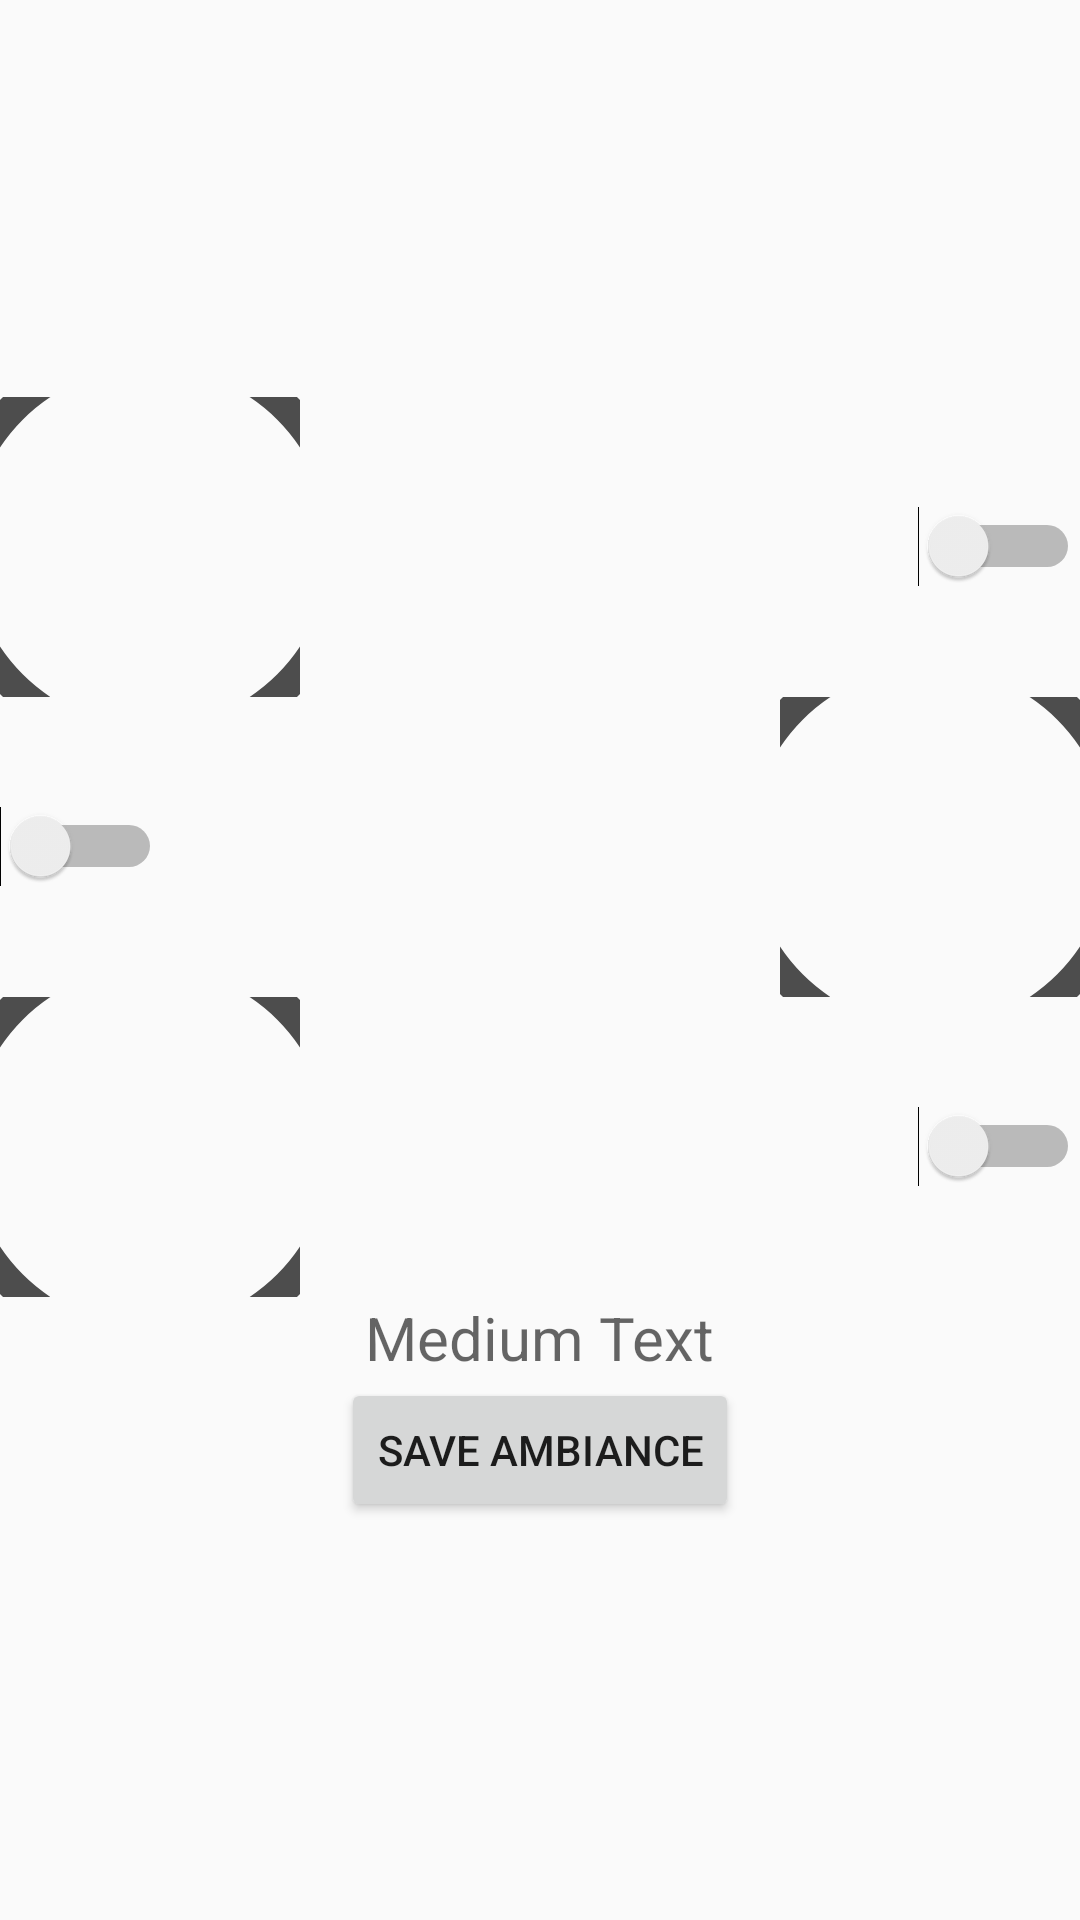

Produce the Android XML layout that renders to this screen, including the resource entries it uses.
<!-- AndroidManifest.xml: application theme AppTheme -->
<!-- res/layout/activity_ambiance.xml -->
<?xml version="1.0" encoding="utf-8"?>
<LinearLayout xmlns:android="http://schemas.android.com/apk/res/android"
    android:id="@+id/ambiance"
    android:layout_width="fill_parent"
    android:layout_height="fill_parent"
    android:layout_centerHorizontal="true"
    android:layout_centerInParent="true"
    android:gravity="center"
    android:orientation="vertical"
    android:weightSum="1">

    <LinearLayout
        android:layout_width="match_parent"
        android:layout_height="wrap_content"
        android:layout_centerInParent="true"
        android:orientation="horizontal">

        <ImageView
            android:id="@+id/colorCircle1"
            android:layout_width="100dp"
            android:layout_height="100dp"
            android:layout_gravity="left|center_vertical"
            android:src="@drawable/circleshape" />

        <View
            android:layout_width="0dp"
            android:layout_height="0dp"
            android:layout_weight="1" />

        <Switch
            android:id="@+id/switch1"
            android:layout_width="wrap_content"
            android:layout_height="wrap_content"
            android:layout_alignParentRight="true"
            android:layout_gravity="center_vertical"
            android:gravity="center_vertical|center|right" />

    </LinearLayout>

    <LinearLayout
        android:layout_width="match_parent"
        android:layout_height="wrap_content"
        android:layout_centerInParent="true"
        android:orientation="horizontal">

        <Switch
            android:id="@+id/switch2"
            android:layout_width="wrap_content"
            android:layout_height="wrap_content"
            android:layout_gravity="center_vertical" />

        <View
            android:layout_width="0dp"
            android:layout_height="0dp"
            android:layout_weight="1" />

        <ImageView
            android:id="@+id/colorCircle2"
            android:layout_width="100dp"
            android:layout_height="100dp"
            android:layout_marginLeft="200dp"
            android:src="@drawable/circleshape" />

    </LinearLayout>

    <LinearLayout
        android:layout_width="match_parent"
        android:layout_height="wrap_content"
        android:layout_centerInParent="true"
        android:orientation="horizontal">

        <ImageView
            android:id="@+id/colorCircle3"
            android:layout_width="100dp"
            android:layout_height="100dp"
            android:src="@drawable/circleshape" />

        <View
            android:layout_width="0dp"
            android:layout_height="0dp"
            android:layout_weight="1" />

        <Switch
            android:id="@+id/switch3"
            android:layout_width="wrap_content"
            android:layout_height="wrap_content"
            android:layout_gravity="center_vertical|right" />
    </LinearLayout>

    <TextView
        android:id="@+id/txtLight"
        android:layout_width="wrap_content"
        android:layout_height="wrap_content"
        android:layout_gravity="center_horizontal"
        android:text="Medium Text"
        android:textAppearance="?android:attr/textAppearanceMedium"
        android:textSize="20sp" />

    <Button
        android:id="@+id/SaveLight"
        android:layout_width="wrap_content"
        android:layout_height="wrap_content"
        android:layout_gravity="center_horizontal"
        android:text="Save ambiance" />

</LinearLayout>
<!-- resources referenced by this layout -->
<resources>
  <!-- drawable circleshape (drawable) -->
  <shape xmlns:android="http://schemas.android.com/apk/res/android"
      android:innerRadius="60dp"
      android:shape="ring"
      android:thickness="10dp"
      android:useLevel="false">
      <solid android:color="#4d4d4d" />
  
  </shape>
  <style name="AppTheme" parent="Theme.AppCompat.Light.DarkActionBar">
          
      </style>
</resources>
